Run: headless pygame with SDL's dummy video driver; simulated clock (each Clock.tick advances the game by its frame time, no real sleeping); random seed 0; keys injected as events and as key.get_pressed() state; no mouse input.
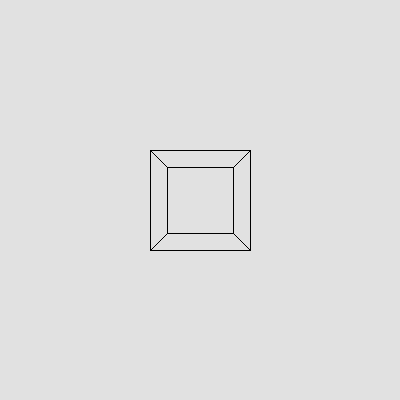
Frame 1 of 4 · flips 1–60 · no input
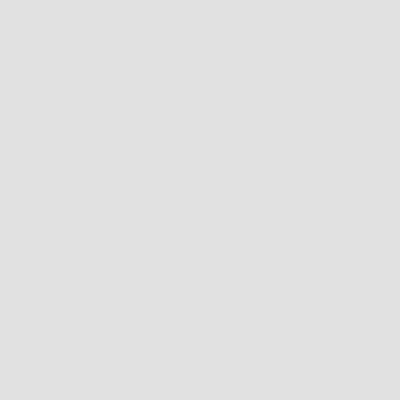
Frame 2 of 4 · flips 61–180 · tapped SPACE, RETURN · held RIGHT (→), D
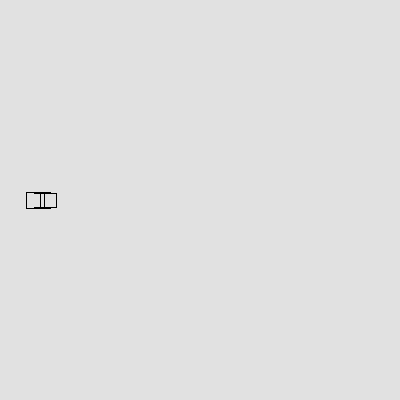
Frame 3 of 4 · flips 181–300 · held DOWN (↓), S
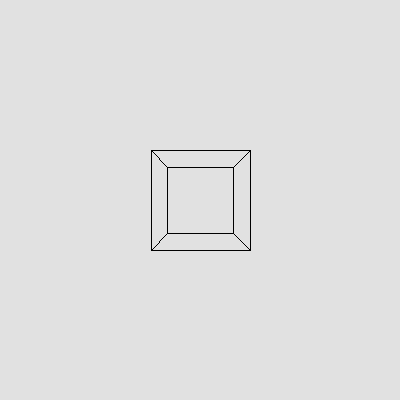
Frame 4 of 4 · flips 301–420 · held LEFT (←), A, UP (↑), W

The pygame program that drew these frames:

import pygame, sys, math

class Cam:
	def __init__(self, pos=(0,0,0), rot=(0,0)):
		self.pos = list(pos)
		self.rot = list(rot)

	def update(self, dt, key):
		#print(".")
		s = dt*10
		if key[pygame.K_q]: self.pos[1] -= s
		if key[pygame.K_e]: self.pos[1] += s
		
		if key[pygame.K_w]: self.pos[2] += s; print("!!!!")
		if key[pygame.K_s]: self.pos[2] -= s
		if key[pygame.K_a]: self.pos[0] -= s
		if key[pygame.K_d]: self.pos[0] += s

pygame.init()
w, h = 400, 400
cx, cy = w//2, h//2
screen = pygame.display.set_mode((w,h))
clock = pygame.time.Clock()


verts = (-1,-1,-1), (1,-1,-1), (1,1,-1), (-1,1,-1), (-1,-1,1), (1,-1,1), (1,1,1), (-1,1,1)
#verts = (0,1,5), (1,0,5)
edges = (0, 1), (1,2), (2,3), (3,0), (4, 5), (5,6), (6,7), (7,4), (0, 4), (1,5), (2,6), (3,7)
cam = Cam((0,0,-5))


while True:
	pygame.event.pump()
	dt = clock.tick()/1000

	for event in pygame.event.get():
		if event.type == pygame.QUIT:
			pygame.quit()
			sys.exit()
	screen.fill((225, 225, 225))


	#pygame.draw.circle(screen, (0, 0, 0), (200, 200), 6)

	for edge in edges:
		points = []
		for x,y,z in (verts[edge[0]], verts[edge[1]]):
				x -= cam.pos[0]
				y -= cam.pos[1]
				z -= cam.pos[2]
				f = 200/z
				x, y = x*f, y*f
				points += [[cx + int(x), cy + int(y)]]
		pygame.draw.line(screen, (0,0,0), points[0], points[1], 1)


	pygame.display.flip()
	key = pygame.key.get_pressed()
	cam.update(dt, key)
